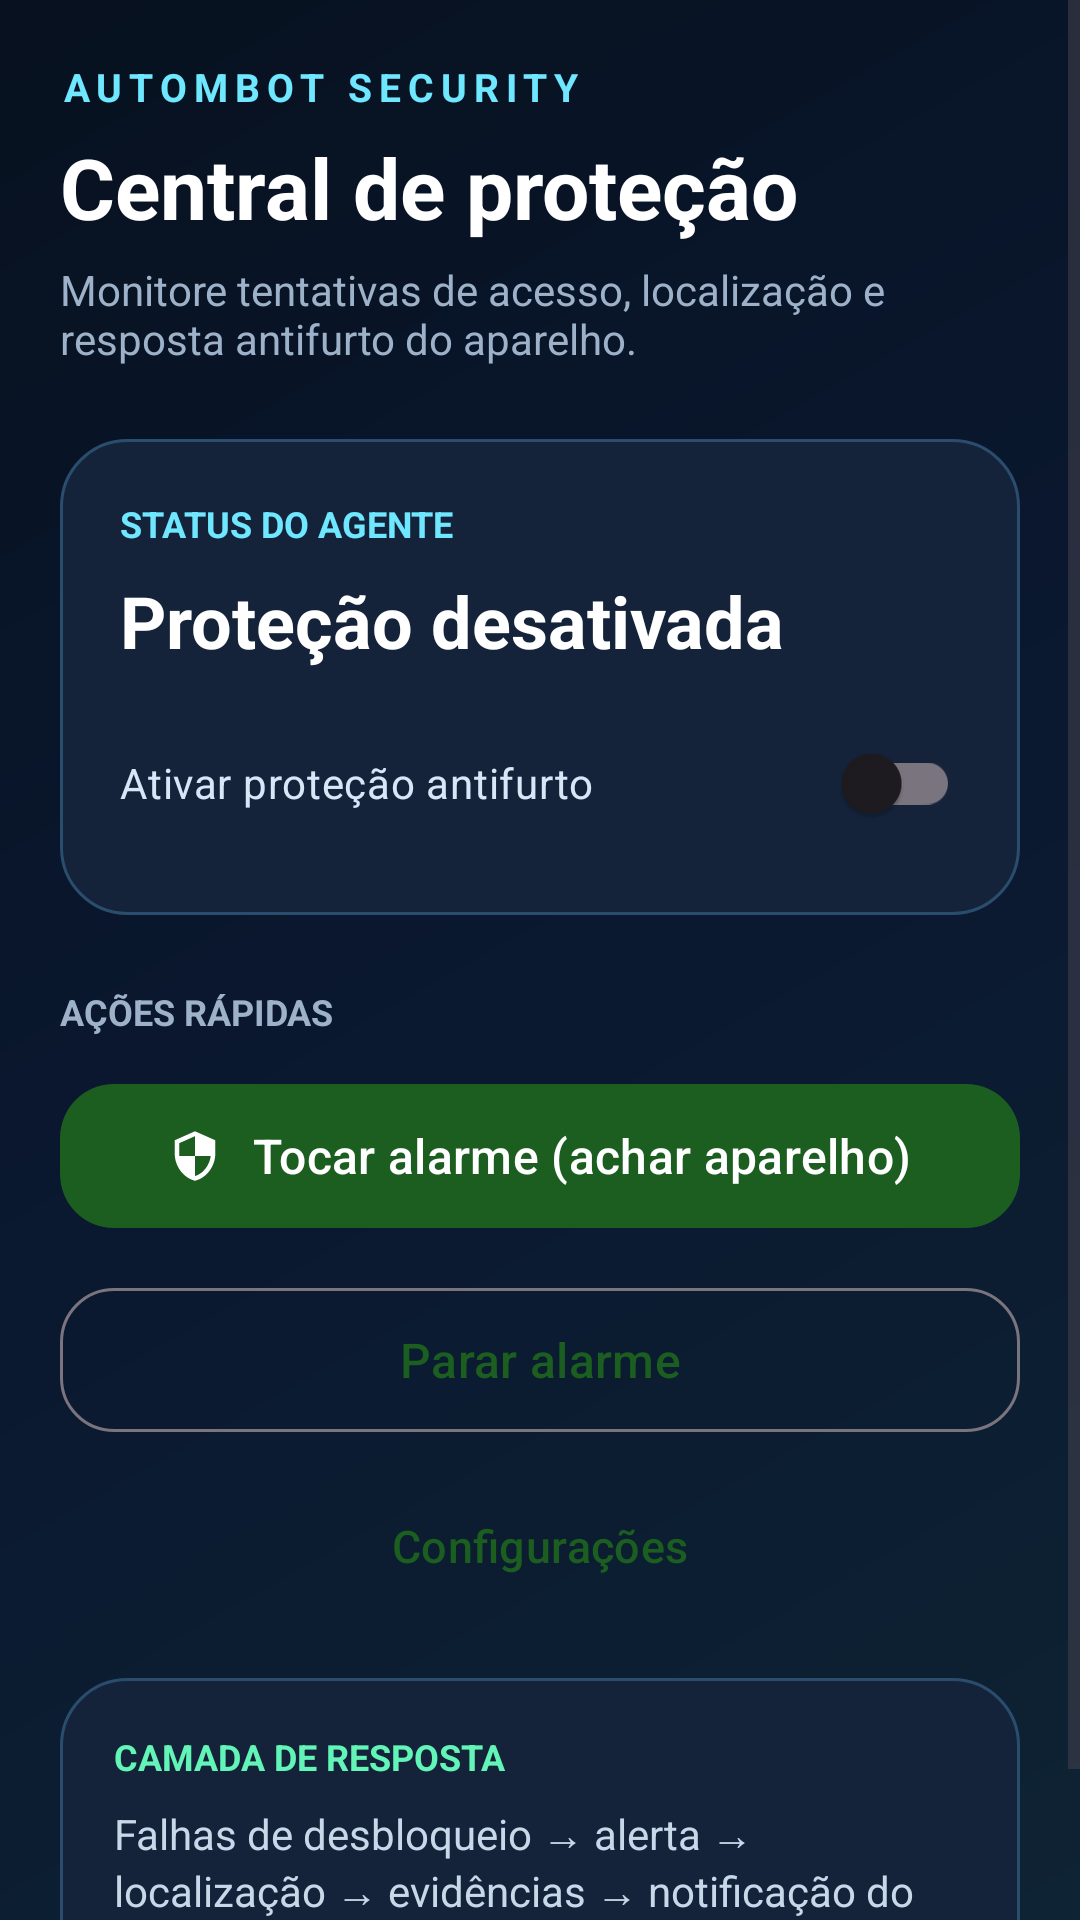

Produce the Android XML layout that renders to this screen, including the resource entries it uses.
<!-- AndroidManifest.xml: application theme Theme.AutomBotSecurity -->
<!-- res/layout/activity_main.xml -->
<?xml version="1.0" encoding="utf-8"?>
<ScrollView xmlns:android="http://schemas.android.com/apk/res/android"
    xmlns:app="http://schemas.android.com/apk/res-auto"
    android:layout_width="match_parent"
    android:layout_height="match_parent"
    android:fillViewport="true"
    android:background="@drawable/bg_dashboard">

    <LinearLayout
        android:layout_width="match_parent"
        android:layout_height="wrap_content"
        android:orientation="vertical"
        android:padding="20dp">

        <TextView
            android:layout_width="wrap_content"
            android:layout_height="wrap_content"
            android:text="AUTOMBOT SECURITY"
            android:textColor="#6EE7FF"
            android:textSize="13sp"
            android:textStyle="bold"
            android:letterSpacing="0.18" />

        <TextView
            android:layout_width="wrap_content"
            android:layout_height="wrap_content"
            android:layout_marginTop="6dp"
            android:text="Central de proteção"
            android:textColor="#FFFFFF"
            android:textSize="28sp"
            android:textStyle="bold" />

        <TextView
            android:layout_width="match_parent"
            android:layout_height="wrap_content"
            android:layout_marginTop="6dp"
            android:text="Monitore tentativas de acesso, localização e resposta antifurto do aparelho."
            android:textColor="#9DB1C8"
            android:textSize="14sp" />

        <LinearLayout
            android:layout_width="match_parent"
            android:layout_height="wrap_content"
            android:layout_marginTop="24dp"
            android:background="@drawable/bg_security_card"
            android:orientation="vertical"
            android:padding="20dp">

            <TextView
                android:layout_width="wrap_content"
                android:layout_height="wrap_content"
                android:text="STATUS DO AGENTE"
                android:textColor="#6EE7FF"
                android:textSize="12sp"
                android:textStyle="bold" />

            <TextView
                android:id="@+id/tvStatus"
                android:layout_width="wrap_content"
                android:layout_height="wrap_content"
                android:layout_marginTop="8dp"
                android:text="@string/status_unprotected"
                android:textColor="#FFFFFF"
                android:textSize="24sp"
                android:textStyle="bold" />

            <com.google.android.material.switchmaterial.SwitchMaterial
                android:id="@+id/switchMonitoring"
                android:layout_width="match_parent"
                android:layout_height="wrap_content"
                android:layout_marginTop="14dp"
                android:text="@string/switch_enable_protection"
                android:textColor="#D7E7F8"
                app:buttonTint="#29D3FF" />
        </LinearLayout>

        <TextView
            android:layout_width="wrap_content"
            android:layout_height="wrap_content"
            android:layout_marginTop="24dp"
            android:text="AÇÕES RÁPIDAS"
            android:textColor="#9DB1C8"
            android:textSize="12sp"
            android:textStyle="bold" />

        <com.google.android.material.button.MaterialButton
            android:id="@+id/btnFindDevice"
            android:layout_width="match_parent"
            android:layout_height="56dp"
            android:layout_marginTop="12dp"
            android:text="@string/btn_find_device"
            android:textAllCaps="false"
            android:textSize="16sp"
            app:cornerRadius="18dp"
            app:icon="@drawable/ic_shield"
            app:iconGravity="textStart"
            app:iconPadding="10dp" />

        <com.google.android.material.button.MaterialButton
            android:id="@+id/btnStopAlarm"
            style="@style/Widget.Material3.Button.OutlinedButton"
            android:layout_width="match_parent"
            android:layout_height="56dp"
            android:layout_marginTop="12dp"
            android:text="@string/btn_stop_alarm"
            android:textAllCaps="false"
            android:textSize="16sp"
            app:cornerRadius="18dp" />

        <com.google.android.material.button.MaterialButton
            android:id="@+id/btnSettings"
            style="@style/Widget.Material3.Button.TextButton"
            android:layout_width="match_parent"
            android:layout_height="52dp"
            android:layout_marginTop="8dp"
            android:text="@string/btn_settings"
            android:textAllCaps="false"
            android:textSize="15sp" />

        <LinearLayout
            android:layout_width="match_parent"
            android:layout_height="wrap_content"
            android:layout_marginTop="18dp"
            android:background="@drawable/bg_security_card"
            android:orientation="vertical"
            android:padding="18dp">

            <TextView
                android:layout_width="wrap_content"
                android:layout_height="wrap_content"
                android:text="CAMADA DE RESPOSTA"
                android:textColor="#62F5B7"
                android:textSize="12sp"
                android:textStyle="bold" />

            <TextView
                android:layout_width="match_parent"
                android:layout_height="wrap_content"
                android:layout_marginTop="8dp"
                android:text="Falhas de desbloqueio → alerta → localização → evidências → notificação do proprietário."
                android:textColor="#C7D8E8"
                android:textSize="14sp" />
        </LinearLayout>

    </LinearLayout>
</ScrollView>
<!-- resources referenced by this layout -->
<resources>
  <!-- drawable bg_dashboard (drawable) -->
  <?xml version="1.0" encoding="utf-8"?>
  <shape xmlns:android="http://schemas.android.com/apk/res/android" android:shape="rectangle">
      <gradient
          android:angle="315"
          android:startColor="#07111F"
          android:centerColor="#0A1830"
          android:endColor="#0E2333" />
  </shape>
  <!-- drawable bg_security_card (drawable) -->
  <?xml version="1.0" encoding="utf-8"?>
  <shape xmlns:android="http://schemas.android.com/apk/res/android" android:shape="rectangle">
      <solid android:color="#14233A" />
      <stroke android:width="1dp" android:color="#2A4D6E" />
      <corners android:radius="22dp" />
  </shape>
  <!-- drawable ic_shield (drawable) -->
  <vector xmlns:android="http://schemas.android.com/apk/res/android"
      android:width="24dp"
      android:height="24dp"
      android:viewportWidth="24"
      android:viewportHeight="24"
      android:tint="#FFFFFF">
      <path
          android:fillColor="#FF000000"
          android:pathData="M12,1L3,5v6c0,5.55 3.84,10.74 9,12c5.16,-1.26 9,-6.45 9,-12V5L12,1zM12,11.99h7c-0.53,4.12 -3.28,7.79 -7,8.94V12H5V6.3l7,-3.11V11.99z"/>
  </vector>
  <string name="btn_find_device">Tocar alarme (achar aparelho)</string>
  <string name="btn_settings">Configurações</string>
  <string name="btn_stop_alarm">Parar alarme</string>
  <string name="status_unprotected">Proteção desativada</string>
  <string name="switch_enable_protection">Ativar proteção antifurto</string>
  <style name="Theme.AutomBotSecurity" parent="Theme.Material3.DayNight.NoActionBar">
          <item name="colorPrimary">#1B5E20</item>
          <item name="colorPrimaryVariant">#0D3311</item>
          <item name="colorOnPrimary">#FFFFFF</item>
          <item name="colorSecondary">#2E7D32</item>
          <item name="android:statusBarColor" tools:targetApi="l">?attr/colorPrimary</item>
      </style>
</resources>
